Image classification data set "aug_Dataset" (etcho00700/ML_fin_project on GitHub). Class labels (2): COVID, normal.

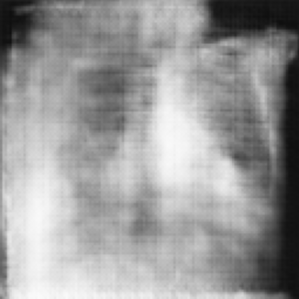
Label: normal

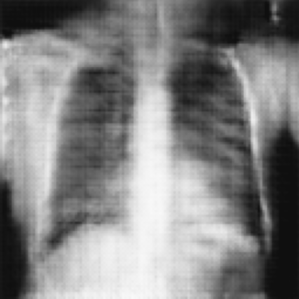
Label: normal

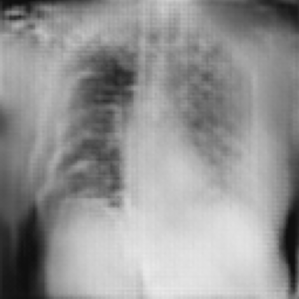
Label: COVID

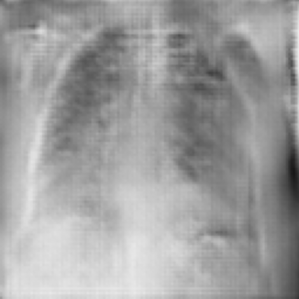
Label: COVID

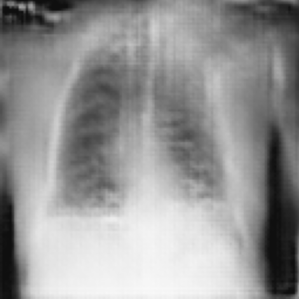
Label: COVID

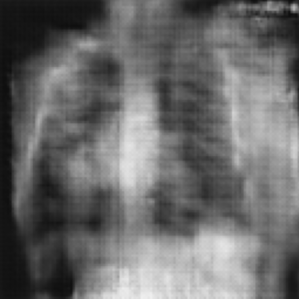
Label: normal
